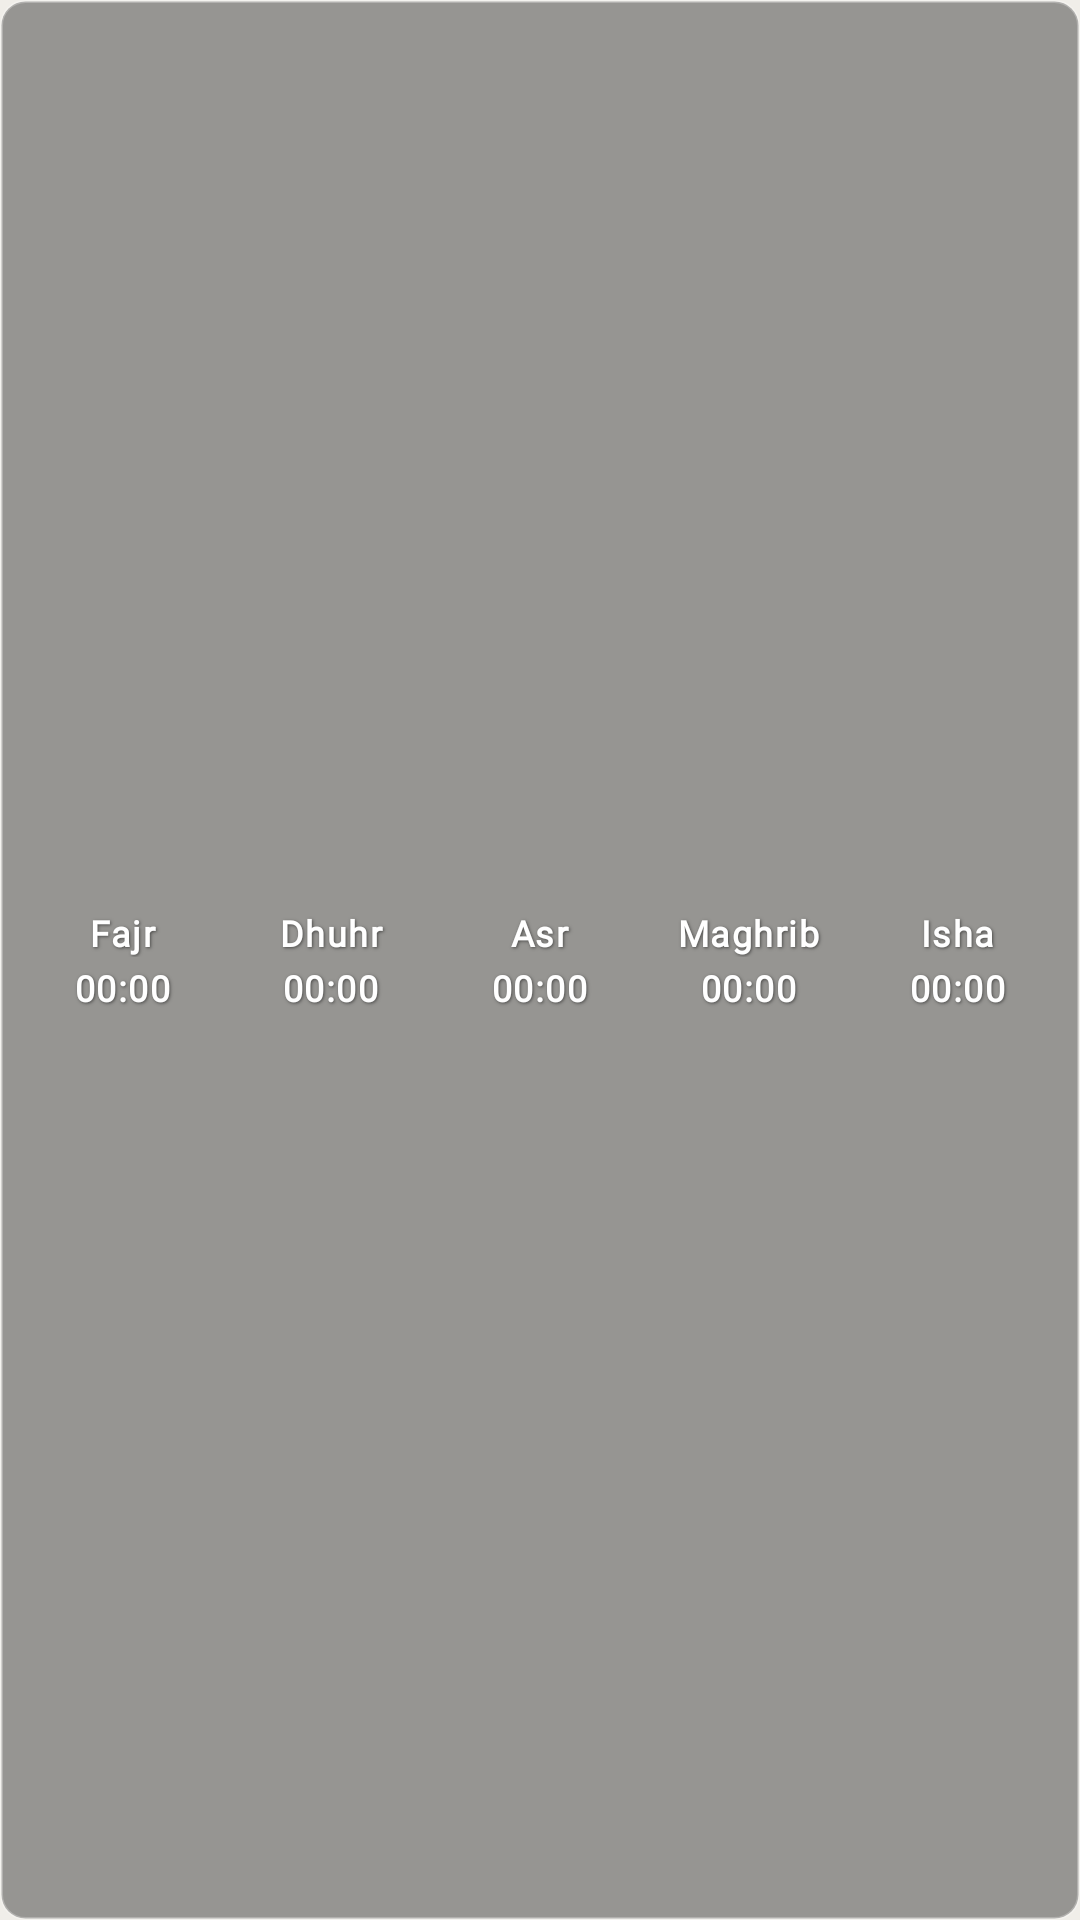

The Android layout XML behind this screen, and the referenced resources:
<!-- AndroidManifest.xml: application theme Theme.SacredDirection -->
<!-- res/layout/widget_prayer_times.xml -->
<?xml version="1.0" encoding="utf-8"?>
<LinearLayout xmlns:android="http://schemas.android.com/apk/res/android"
    android:id="@+id/widgetContainer"
    android:layout_width="match_parent"
    android:layout_height="wrap_content"
    android:orientation="horizontal"
    android:background="@drawable/widget_background"
    android:padding="6dp"
    android:gravity="center">

    
    <LinearLayout
        android:layout_width="0dp"
        android:layout_height="wrap_content"
        android:layout_weight="1"
        android:orientation="vertical"
        android:gravity="center"
        android:padding="2dp">

        <TextView
            android:layout_width="match_parent"
            android:layout_height="wrap_content"
            android:text="Fajr"
            android:textAppearance="@style/TextAppearance.SacredDirection.LabelMedium.Widget"
            android:singleLine="true"
            android:maxLines="1"
            android:autoSizeTextType="uniform"
            android:autoSizeMinTextSize="9sp"
            android:autoSizeMaxTextSize="15sp"
            android:autoSizeStepGranularity="1sp"
            android:gravity="center"
            android:shadowColor="#80000000"
            android:shadowDx="1"
            android:shadowDy="1"
            android:shadowRadius="2" />

        <TextView
            android:id="@+id/widgetFajrTime"
            android:layout_width="match_parent"
            android:layout_height="wrap_content"
            android:text="00:00"
            android:textAppearance="@style/TextAppearance.SacredDirection.LabelMedium.Widget"
            android:singleLine="true"
            android:maxLines="1"
            android:autoSizeTextType="uniform"
            android:autoSizeMinTextSize="10sp"
            android:autoSizeMaxTextSize="16sp"
            android:autoSizeStepGranularity="1sp"
            android:gravity="center"
            android:shadowColor="#80000000"
            android:shadowDx="1"
            android:shadowDy="1"
            android:shadowRadius="2"
            android:layout_marginTop="2dp" />

    </LinearLayout>

    
    <LinearLayout
        android:layout_width="0dp"
        android:layout_height="wrap_content"
        android:layout_weight="1"
        android:orientation="vertical"
        android:gravity="center"
        android:padding="2dp">

        <TextView
            android:layout_width="match_parent"
            android:layout_height="wrap_content"
            android:text="Dhuhr"
            android:textAppearance="@style/TextAppearance.SacredDirection.LabelMedium.Widget"
            android:singleLine="true"
            android:maxLines="1"
            android:autoSizeTextType="uniform"
            android:autoSizeMinTextSize="9sp"
            android:autoSizeMaxTextSize="15sp"
            android:autoSizeStepGranularity="1sp"
            android:gravity="center"
            android:shadowColor="#80000000"
            android:shadowDx="1"
            android:shadowDy="1"
            android:shadowRadius="2" />

        <TextView
            android:id="@+id/widgetDhuhrTime"
            android:layout_width="match_parent"
            android:layout_height="wrap_content"
            android:text="00:00"
            android:textAppearance="@style/TextAppearance.SacredDirection.LabelMedium.Widget"
            android:singleLine="true"
            android:maxLines="1"
            android:autoSizeTextType="uniform"
            android:autoSizeMinTextSize="10sp"
            android:autoSizeMaxTextSize="16sp"
            android:autoSizeStepGranularity="1sp"
            android:gravity="center"
            android:shadowColor="#80000000"
            android:shadowDx="1"
            android:shadowDy="1"
            android:shadowRadius="2"
            android:layout_marginTop="2dp" />

    </LinearLayout>

    
    <LinearLayout
        android:layout_width="0dp"
        android:layout_height="wrap_content"
        android:layout_weight="1"
        android:orientation="vertical"
        android:gravity="center"
        android:padding="2dp">

        <TextView
            android:layout_width="match_parent"
            android:layout_height="wrap_content"
            android:text="Asr"
            android:textAppearance="@style/TextAppearance.SacredDirection.LabelMedium.Widget"
            android:singleLine="true"
            android:maxLines="1"
            android:autoSizeTextType="uniform"
            android:autoSizeMinTextSize="9sp"
            android:autoSizeMaxTextSize="15sp"
            android:autoSizeStepGranularity="1sp"
            android:gravity="center"
            android:shadowColor="#80000000"
            android:shadowDx="1"
            android:shadowDy="1"
            android:shadowRadius="2" />

        <TextView
            android:id="@+id/widgetAsrTime"
            android:layout_width="match_parent"
            android:layout_height="wrap_content"
            android:text="00:00"
            android:textAppearance="@style/TextAppearance.SacredDirection.LabelMedium.Widget"
            android:singleLine="true"
            android:maxLines="1"
            android:autoSizeTextType="uniform"
            android:autoSizeMinTextSize="10sp"
            android:autoSizeMaxTextSize="16sp"
            android:autoSizeStepGranularity="1sp"
            android:gravity="center"
            android:shadowColor="#80000000"
            android:shadowDx="1"
            android:shadowDy="1"
            android:shadowRadius="2"
            android:layout_marginTop="2dp" />

    </LinearLayout>

    
    <LinearLayout
        android:layout_width="0dp"
        android:layout_height="wrap_content"
        android:layout_weight="1"
        android:orientation="vertical"
        android:gravity="center"
        android:padding="2dp">

        <TextView
            android:layout_width="match_parent"
            android:layout_height="wrap_content"
            android:text="Maghrib"
            android:textAppearance="@style/TextAppearance.SacredDirection.LabelMedium.Widget"
            android:singleLine="true"
            android:maxLines="1"
            android:autoSizeTextType="uniform"
            android:autoSizeMinTextSize="9sp"
            android:autoSizeMaxTextSize="15sp"
            android:autoSizeStepGranularity="1sp"
            android:gravity="center"
            android:shadowColor="#80000000"
            android:shadowDx="1"
            android:shadowDy="1"
            android:shadowRadius="2" />

        <TextView
            android:id="@+id/widgetMaghribTime"
            android:layout_width="match_parent"
            android:layout_height="wrap_content"
            android:text="00:00"
            android:textAppearance="@style/TextAppearance.SacredDirection.LabelMedium.Widget"
            android:singleLine="true"
            android:maxLines="1"
            android:autoSizeTextType="uniform"
            android:autoSizeMinTextSize="10sp"
            android:autoSizeMaxTextSize="16sp"
            android:autoSizeStepGranularity="1sp"
            android:gravity="center"
            android:shadowColor="#80000000"
            android:shadowDx="1"
            android:shadowDy="1"
            android:shadowRadius="2"
            android:layout_marginTop="2dp" />

    </LinearLayout>

    
    <LinearLayout
        android:layout_width="0dp"
        android:layout_height="wrap_content"
        android:layout_weight="1"
        android:orientation="vertical"
        android:gravity="center"
        android:padding="4dp">

        <TextView
            android:layout_width="match_parent"
            android:layout_height="wrap_content"
            android:text="Isha"
            android:textAppearance="@style/TextAppearance.SacredDirection.LabelMedium.Widget"
            android:singleLine="true"
            android:maxLines="1"
            android:autoSizeTextType="uniform"
            android:autoSizeMinTextSize="9sp"
            android:autoSizeMaxTextSize="15sp"
            android:autoSizeStepGranularity="1sp"
            android:gravity="center"
            android:shadowColor="#80000000"
            android:shadowDx="1"
            android:shadowDy="1"
            android:shadowRadius="2" />

        <TextView
            android:id="@+id/widgetIshaTime"
            android:layout_width="match_parent"
            android:layout_height="wrap_content"
            android:text="00:00"
            android:textAppearance="@style/TextAppearance.SacredDirection.LabelMedium.Widget"
            android:singleLine="true"
            android:maxLines="1"
            android:autoSizeTextType="uniform"
            android:autoSizeMinTextSize="10sp"
            android:autoSizeMaxTextSize="16sp"
            android:autoSizeStepGranularity="1sp"
            android:gravity="center"
            android:shadowColor="#80000000"
            android:shadowDx="1"
            android:shadowDy="1"
            android:shadowRadius="2"
            android:layout_marginTop="2dp" />

    </LinearLayout>

</LinearLayout>
<!-- resources referenced by this layout -->
<resources>
  <style name="TextAppearance.SacredDirection.LabelMedium.Widget" parent="TextAppearance.SacredDirection.LabelMedium">
          <item name="android:textStyle">bold</item>
          <item name="android:textColor">@android:color/white</item>
      </style>
  <style name="TextAppearance.SacredDirection.LabelMedium" parent="TextAppearance.Material3.LabelMedium">
          <item name="android:fontFamily">@font/plus_jakarta_sans</item>
          <item name="fontFamily">@font/plus_jakarta_sans</item>
          <item name="android:textColor">@color/dark_text</item>
      </style>
  <color name="blue_primary">#499EFF</color>
  <color name="blue_primary_variant">#2196F3</color>
  <color name="white_text">#FFFFFF</color>
  <color name="blue_primary_light">#81C4FF</color>
  <color name="blue_background">#F0EEE9</color>
  <style name="TextAppearance.SacredDirection.TitleLarge" parent="TextAppearance.Material3.TitleLarge">
          <item name="android:fontFamily">@font/plus_jakarta_sans</item>
          <item name="fontFamily">@font/plus_jakarta_sans</item>
          <item name="android:textColor">@color/dark_text</item>
      </style>
  <style name="TextAppearance.SacredDirection.TitleMedium" parent="TextAppearance.Material3.TitleMedium">
          <item name="android:fontFamily">@font/plus_jakarta_sans</item>
          <item name="fontFamily">@font/plus_jakarta_sans</item>
          <item name="android:textColor">@color/dark_text</item>
      </style>
  <style name="TextAppearance.SacredDirection.TitleSmall" parent="TextAppearance.Material3.TitleSmall">
          <item name="android:fontFamily">@font/plus_jakarta_sans</item>
          <item name="fontFamily">@font/plus_jakarta_sans</item>
          <item name="android:textColor">@color/dark_text</item>
      </style>
  <style name="TextAppearance.SacredDirection.BodyLarge" parent="TextAppearance.Material3.BodyLarge">
          <item name="android:fontFamily">@font/plus_jakarta_sans</item>
          <item name="fontFamily">@font/plus_jakarta_sans</item>
          <item name="android:textColor">@color/dark_text</item>
      </style>
  <style name="TextAppearance.SacredDirection.BodyMedium" parent="TextAppearance.Material3.BodyMedium">
          <item name="android:fontFamily">@font/plus_jakarta_sans</item>
          <item name="fontFamily">@font/plus_jakarta_sans</item>
          <item name="android:textColor">@color/dark_text</item>
      </style>
  <style name="TextAppearance.SacredDirection.BodySmall" parent="TextAppearance.Material3.BodySmall">
          <item name="android:fontFamily">@font/plus_jakarta_sans</item>
          <item name="fontFamily">@font/plus_jakarta_sans</item>
          <item name="android:textColor">@color/dark_text</item>
      </style>
  <style name="TextAppearance.SacredDirection.LabelLarge" parent="TextAppearance.Material3.LabelLarge">
          <item name="android:fontFamily">@font/plus_jakarta_sans</item>
          <item name="fontFamily">@font/plus_jakarta_sans</item>
          <item name="android:textColor">@color/dark_text</item>
      </style>
  <style name="TextAppearance.SacredDirection.LabelSmall" parent="TextAppearance.Material3.LabelSmall">
          <item name="android:fontFamily">@font/plus_jakarta_sans</item>
          <item name="fontFamily">@font/plus_jakarta_sans</item>
          <item name="android:textColor">@color/dark_text</item>
      </style>
  <style name="Widget.SacredDirection.RadioButton" parent="Widget.MaterialComponents.CompoundButton.RadioButton">
          <item name="android:textColor">@color/dark_text</item>
          <item name="android:textAppearance">@style/TextAppearance.SacredDirection.BodyLarge.Control</item>
      </style>
  <color name="dark_text">#131313</color>
  <style name="TextAppearance.SacredDirection.BodyLarge.Control" parent="TextAppearance.SacredDirection.BodyLarge">
          <item name="android:textColor">@color/dark_text</item>
      </style>
</resources>
